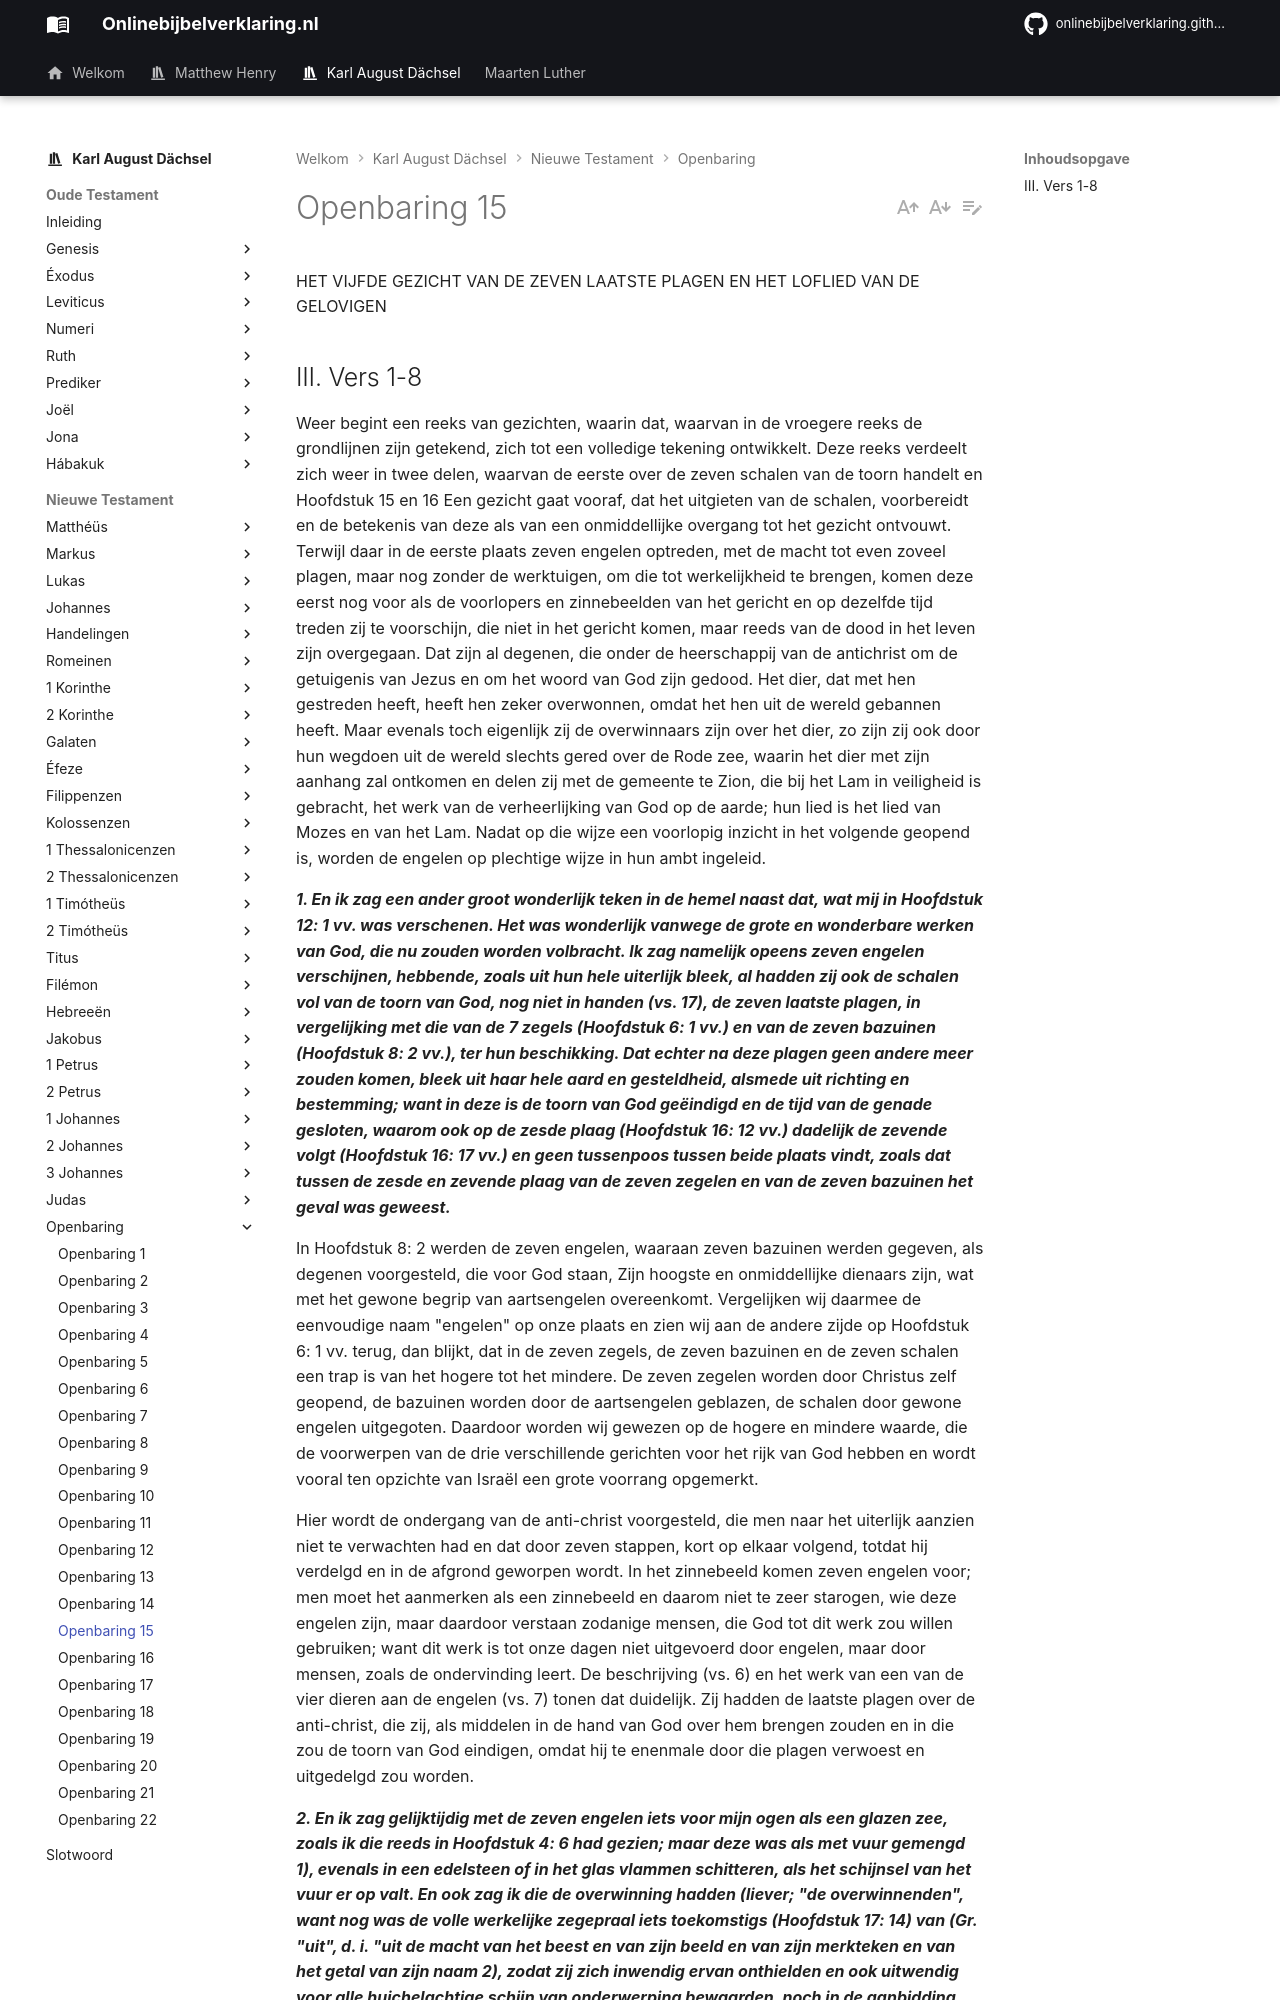

repository: onlinebijbelverklaring/onlinebijbelverklaring.github.io · page: karlaugustdachsel/Openbaring/Openbaring15/index.html · generator: mkdocs

HET VIJFDE GEZICHT VAN DE ZEVEN LAATSTE PLAGEN EN HET LOFLIED VAN DE GELOVIGEN

## III. Vers 1-8
Weer begint een reeks van gezichten, waarin dat, waarvan in de vroegere reeks de grondlijnen zijn getekend, zich tot een volledige tekening ontwikkelt. Deze reeks verdeelt zich weer in twee delen, waarvan de eerste over de zeven schalen van de toorn handelt en Hoofdstuk 15 en 16 Een gezicht gaat vooraf, dat het uitgieten van de schalen, voorbereidt en de betekenis van deze als van een onmiddellijke overgang tot het gezicht ontvouwt. Terwijl daar in de eerste plaats zeven engelen optreden, met de macht tot even zoveel plagen, maar nog zonder de werktuigen, om die tot werkelijkheid te brengen, komen deze eerst nog voor als de voorlopers en zinnebeelden van het gericht en op dezelfde tijd treden zij te voorschijn, die niet in het gericht komen, maar reeds van de dood in het leven zijn overgegaan. Dat zijn al degenen, die onder de heerschappij van de antichrist om de getuigenis van Jezus en om het woord van God zijn gedood. Het dier, dat met hen gestreden heeft, heeft hen zeker overwonnen, omdat het hen uit de wereld gebannen heeft. Maar evenals toch eigenlijk zij de overwinnaars zijn over het dier, zo zijn zij ook door hun wegdoen uit de wereld slechts gered over de Rode zee, waarin het dier met zijn aanhang zal ontkomen en delen zij met de gemeente te Zion, die bij het Lam in veiligheid is gebracht, het werk van de verheerlijking van God op de aarde; hun lied is het lied van Mozes en van het Lam. Nadat op die wijze een voorlopig inzicht in het volgende geopend is, worden de engelen op plechtige wijze in hun ambt ingeleid.

***1. En ik zag een ander groot wonderlijk teken in de hemel naast dat, wat mij in Hoofdstuk 12: 1 vv. was verschenen. Het was wonderlijk vanwege de grote en wonderbare werken van God, die nu zouden worden volbracht. Ik zag namelijk opeens zeven engelen verschijnen, hebbende, zoals uit hun hele uiterlijk bleek, al hadden zij ook de schalen vol van de toorn van God, nog niet in handen (vs. 17), de zeven laatste plagen, in vergelijking met die van de 7 zegels (Hoofdstuk 6: 1 vv.) en van de zeven bazuinen (Hoofdstuk 8: 2 vv.), ter hun beschikking. Dat echter na deze plagen geen andere meer zouden komen, bleek uit haar hele aard en gesteldheid, alsmede uit richting en bestemming; want in deze is de toorn van God geëindigd en de tijd van de genade gesloten, waarom ook op de zesde plaag (Hoofdstuk 16: 12 vv.) dadelijk de zevende volgt (Hoofdstuk 16: 17 vv.) en geen tussenpoos tussen beide plaats vindt, zoals dat tussen de zesde en zevende plaag van de zeven zegelen en van de zeven bazuinen het geval was geweest.***

In Hoofdstuk 8: 2 werden de zeven engelen, waaraan zeven bazuinen werden gegeven, als degenen voorgesteld, die voor God staan, Zijn hoogste en onmiddellijke dienaars zijn, wat met het gewone begrip van aartsengelen overeenkomt. Vergelijken wij daarmee de eenvoudige naam "engelen" op onze plaats en zien wij aan de andere zijde op Hoofdstuk 6: 1 vv. terug, dan blijkt, dat in de zeven zegels, de zeven bazuinen en de zeven schalen een trap is van het hogere tot het mindere. De zeven zegelen worden door Christus zelf geopend, de bazuinen worden door de aartsengelen geblazen, de schalen door gewone engelen uitgegoten. Daardoor worden wij gewezen op de hogere en mindere waarde, die de voorwerpen van de drie verschillende gerichten voor het rijk van God hebben en wordt vooral ten opzichte van Israël een grote voorrang opgemerkt.

Hier wordt de ondergang van de anti-christ voorgesteld, die men naar het uiterlijk aanzien niet te verwachten had en dat door zeven stappen, kort op elkaar volgend, totdat hij verdelgd en in de afgrond geworpen wordt. In het zinnebeeld komen zeven engelen voor; men moet het aanmerken als een zinnebeeld en daarom niet te zeer starogen, wie deze engelen zijn, maar daardoor verstaan zodanige mensen, die God tot dit werk zou willen gebruiken; want dit werk is tot onze dagen niet uitgevoerd door engelen, maar door mensen, zoals de ondervinding leert. De beschrijving (vs. 6) en het werk van een van de vier dieren aan de engelen (vs. 7) tonen dat duidelijk. Zij hadden de laatste plagen over de anti-christ, die zij, als middelen in de hand van God over hem brengen zouden en in die zou de toorn van God eindigen, omdat hij te enenmale door die plagen verwoest en uitgedelgd zou worden.

***2. En ik zag gelijktijdig met de zeven engelen iets voor mijn ogen als een glazen zee, zoals ik die reeds in Hoofdstuk 4: 6 had gezien; maar deze was als met vuur gemengd 1), evenals in een edelsteen of in het glas vlammen schitteren, als het schijnsel van het vuur er op valt. En ook zag ik die de overwinning hadden (liever; "de overwinnenden", want nog was de volle werkelijke zegepraal iets toekomstigs (Hoofdstuk 17: 14) van (Gr. "uit", d. i. "uit de macht van het beest en van zijn beeld en van zijn merkteken en van het getal van zijn naam 2), zodat zij zich inwendig ervan onthielden en ook uitwendig voor alle huichelachtige schijn van onderwerping bewaarden, noch in de aanbidding van zijn beeld, noch in het aannemen van zijn merktekenen, of ook maar van het getal van zijnnaam bewilligend (Hoofdstuk 13: 11 vv.). Ik zag die geredden, die gekeerd naar de troon van God, waarvoor de zee zich bevond (Hoofdstuk 4: 6) stonden aan de glazen zee, evenals eens de kinderen van Israël na hun doorgaan door de Rode zee aan de anderen oever stonden (Exod. 14: 30 v.), hebbende de citers van God 3), de hun door God gegeven en tot Gods lof bestemde harpen.***
